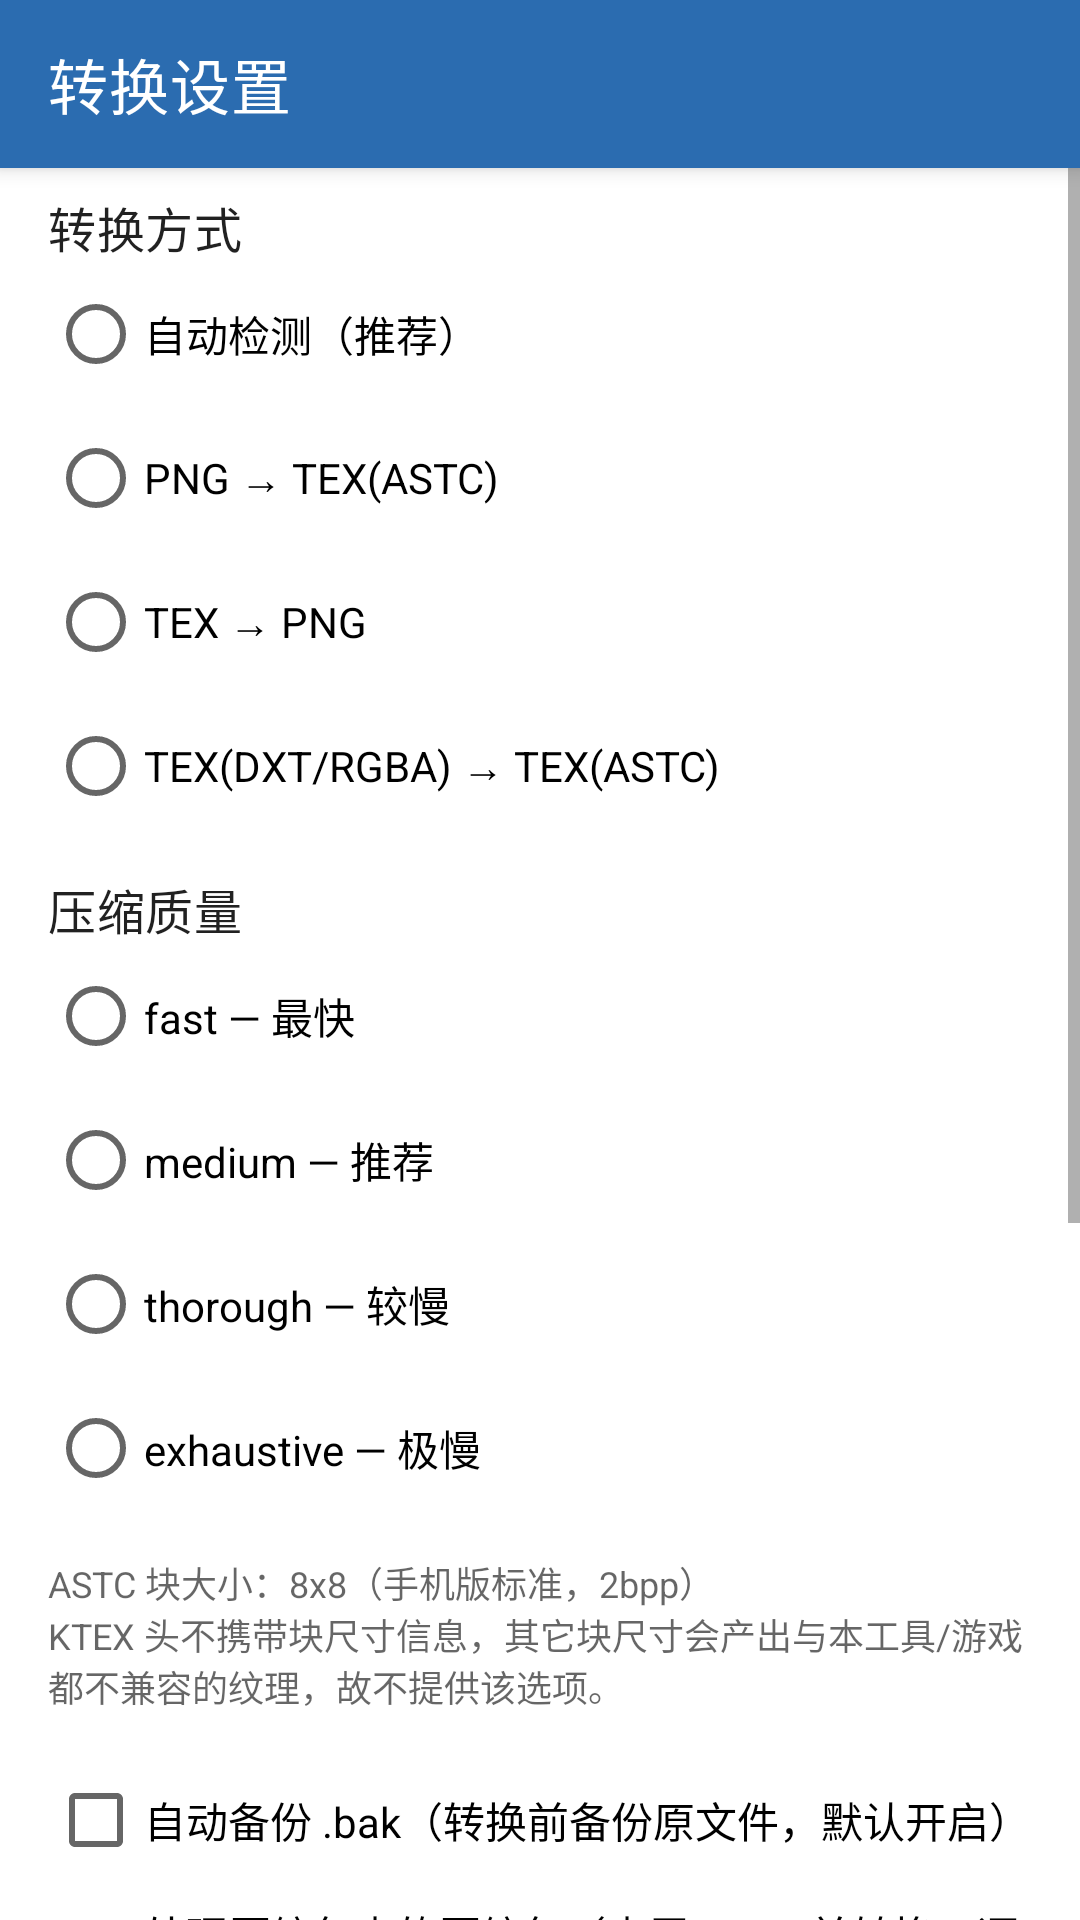

Android layout source for this screen:
<!-- AndroidManifest.xml: application theme Theme.DstTex -->
<!-- res/layout/activity_settings.xml -->
<?xml version="1.0" encoding="utf-8"?>
<LinearLayout xmlns:android="http://schemas.android.com/apk/res/android"
    xmlns:app="http://schemas.android.com/apk/res-auto"
    android:layout_width="match_parent"
    android:layout_height="match_parent"
    android:orientation="vertical">

    <com.google.android.material.appbar.MaterialToolbar
        android:id="@+id/toolbar"
        style="@style/Widget.DstTex.Toolbar"
        android:layout_width="match_parent"
        android:layout_height="?attr/actionBarSize"
        app:navigationIcon="@drawable/ic_back"
        app:title="@string/title_settings" />

    <ScrollView
        android:layout_width="match_parent"
        android:layout_height="0dp"
        android:layout_weight="1">

        <LinearLayout
            android:layout_width="match_parent"
            android:layout_height="wrap_content"
            android:orientation="vertical"
            android:paddingStart="@dimen/space_l"
            android:paddingTop="@dimen/space_s"
            android:paddingEnd="@dimen/space_l"
            android:paddingBottom="@dimen/space_xl">

            <TextView
                android:layout_width="match_parent"
                android:layout_height="wrap_content"
                android:text="@string/pref_convert_mode"
                android:textAppearance="?attr/textAppearanceSubtitle1" />

            <RadioGroup
                android:id="@+id/rgMode"
                android:layout_width="match_parent"
                android:layout_height="wrap_content"
                android:orientation="vertical">

                <RadioButton
                    android:id="@+id/modeAuto"
                    android:layout_width="match_parent"
                    android:layout_height="wrap_content"
                    android:text="@string/mode_auto" />

                <RadioButton
                    android:id="@+id/modePng2Tex"
                    android:layout_width="match_parent"
                    android:layout_height="wrap_content"
                    android:text="@string/mode_png2tex" />

                <RadioButton
                    android:id="@+id/modeTex2Png"
                    android:layout_width="match_parent"
                    android:layout_height="wrap_content"
                    android:text="@string/mode_tex2png" />

                <RadioButton
                    android:id="@+id/modeDxt2Astc"
                    android:layout_width="match_parent"
                    android:layout_height="wrap_content"
                    android:text="@string/mode_dxt2astc" />
            </RadioGroup>

            <TextView
                android:layout_width="match_parent"
                android:layout_height="wrap_content"
                android:layout_marginTop="@dimen/space_m"
                android:text="@string/pref_quality"
                android:textAppearance="?attr/textAppearanceSubtitle1" />

            <RadioGroup
                android:id="@+id/rgQuality"
                android:layout_width="match_parent"
                android:layout_height="wrap_content"
                android:orientation="vertical">

                <RadioButton
                    android:id="@+id/qFast"
                    android:layout_width="match_parent"
                    android:layout_height="wrap_content"
                    android:text="@string/quality_fast" />

                <RadioButton
                    android:id="@+id/qMedium"
                    android:layout_width="match_parent"
                    android:layout_height="wrap_content"
                    android:text="@string/quality_medium" />

                <RadioButton
                    android:id="@+id/qThorough"
                    android:layout_width="match_parent"
                    android:layout_height="wrap_content"
                    android:text="@string/quality_thorough" />

                <RadioButton
                    android:id="@+id/qExhaustive"
                    android:layout_width="match_parent"
                    android:layout_height="wrap_content"
                    android:text="@string/quality_exhaustive" />
            </RadioGroup>

            <TextView
                android:layout_width="match_parent"
                android:layout_height="wrap_content"
                android:layout_marginTop="@dimen/space_m"
                android:text="@string/pref_block_info"
                android:textColor="?android:attr/textColorSecondary"
                android:textSize="@dimen/text_caption" />

            <CheckBox
                android:id="@+id/cbBackup"
                android:layout_width="match_parent"
                android:layout_height="wrap_content"
                android:layout_marginTop="@dimen/space_m"
                android:minHeight="@dimen/touch_min"
                android:text="@string/pref_backup" />

            <CheckBox
                android:id="@+id/cbNested"
                android:layout_width="match_parent"
                android:layout_height="wrap_content"
                android:minHeight="@dimen/touch_min"
                android:text="@string/pref_nested" />

            <CheckBox
                android:id="@+id/cbDebug"
                android:layout_width="match_parent"
                android:layout_height="wrap_content"
                android:minHeight="@dimen/touch_min"
                android:text="@string/pref_debug" />

            <TextView
                android:layout_width="match_parent"
                android:layout_height="wrap_content"
                android:layout_marginTop="@dimen/space_m"
                android:text="@string/pref_threads"
                android:textAppearance="?attr/textAppearanceSubtitle1" />

            <RadioGroup
                android:id="@+id/rgThreads"
                android:layout_width="match_parent"
                android:layout_height="wrap_content"
                android:orientation="vertical">

                <RadioButton
                    android:id="@+id/t1"
                    android:layout_width="match_parent"
                    android:layout_height="wrap_content"
                    android:text="@string/threads_single" />

                <RadioButton
                    android:id="@+id/t2"
                    android:layout_width="match_parent"
                    android:layout_height="wrap_content"
                    android:text="@string/threads_2" />

                <RadioButton
                    android:id="@+id/t4"
                    android:layout_width="match_parent"
                    android:layout_height="wrap_content"
                    android:text="@string/threads_4" />

                <RadioButton
                    android:id="@+id/t8"
                    android:layout_width="match_parent"
                    android:layout_height="wrap_content"
                    android:text="@string/threads_8" />

                <RadioButton
                    android:id="@+id/tAuto"
                    android:layout_width="match_parent"
                    android:layout_height="wrap_content" />
            </RadioGroup>
        </LinearLayout>
    </ScrollView>
</LinearLayout>
<!-- resources referenced by this layout -->
<resources>
  <dimen name="space_l">16dp</dimen>
  <dimen name="space_m">12dp</dimen>
  <dimen name="space_s">8dp</dimen>
  <dimen name="space_xl">24dp</dimen>
  <dimen name="text_caption">12sp</dimen>
  <dimen name="touch_min">48dp</dimen>
  <string name="mode_auto">自动检测（推荐）</string>
  <string name="mode_dxt2astc">TEX(DXT/RGBA) → TEX(ASTC)</string>
  <string name="mode_png2tex">PNG → TEX(ASTC)</string>
  <string name="mode_tex2png">TEX → PNG</string>
  <string name="pref_backup">自动备份 .bak（转换前备份原文件，默认开启）</string>
  <string name="pref_block_info">ASTC 块大小：8x8（手机版标准，2bpp）\nKTEX 头不携带块尺寸信息，其它块尺寸会产出与本工具/游戏都不兼容的纹理，故不提供该选项。</string>
  <string name="pref_convert_mode">转换方式</string>
  <string name="pref_debug">调试模式（预览画布叠加诊断信息）</string>
  <string name="pref_nested">处理压缩包内的压缩包（内层 tex 一并转换，逐层递归）</string>
  <string name="pref_quality">压缩质量</string>
  <string name="pref_threads">并发线程数</string>
  <string name="quality_exhaustive">exhaustive — 极慢</string>
  <string name="quality_fast">fast — 最快</string>
  <string name="quality_medium">medium — 推荐</string>
  <string name="quality_thorough">thorough — 较慢</string>
  <string name="threads_2">2 — 双线程</string>
  <string name="threads_4">4 — 四线程</string>
  <string name="threads_8">8 — 八线程</string>
  <string name="threads_single">1 — 单线程（兼容）</string>
  <string name="title_settings">转换设置</string>
  <style name="Widget.DstTex.Toolbar" parent="Widget.MaterialComponents.Toolbar.Primary">
          <item name="android:minHeight">?attr/actionBarSize</item>
          <item name="titleTextColor">#FFFFFFFF</item>
          <item name="navigationIconTint">#FFFFFFFF</item>
      </style>
  <style name="Theme.DstTex" parent="Theme.MaterialComponents.DayNight.NoActionBar">
          <item name="colorPrimary">@color/brand_primary</item>
          <item name="colorPrimaryVariant">@color/brand_primary_dark</item>
          <item name="colorSecondary">@color/brand_secondary</item>
          <item name="android:statusBarColor">@color/brand_primary_dark</item>
          <item name="android:navigationBarColor">?attr/colorSurface</item>
          <item name="android:windowBackground">?attr/colorSurface</item>
      </style>
  <color name="brand_primary">#2B6CB0</color>
  <color name="brand_primary_dark">#1F4E82</color>
  <color name="brand_secondary">#4A90D9</color>
</resources>
